The GitHub repository chandrabhanu18/Image-Classification contains a labelled image folder "data" with 2 categories: cat, dog. Examples follow, each with its label.

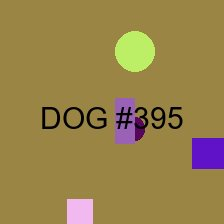
Label: dog

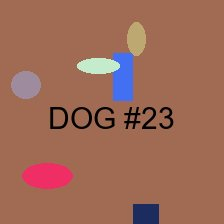
Label: dog

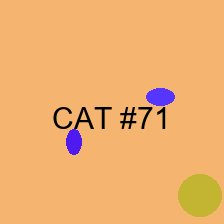
Label: cat

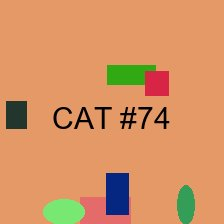
Label: cat

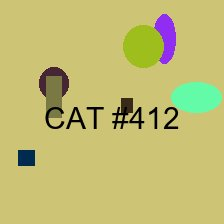
Label: cat

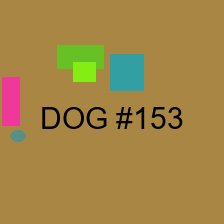
Label: dog
